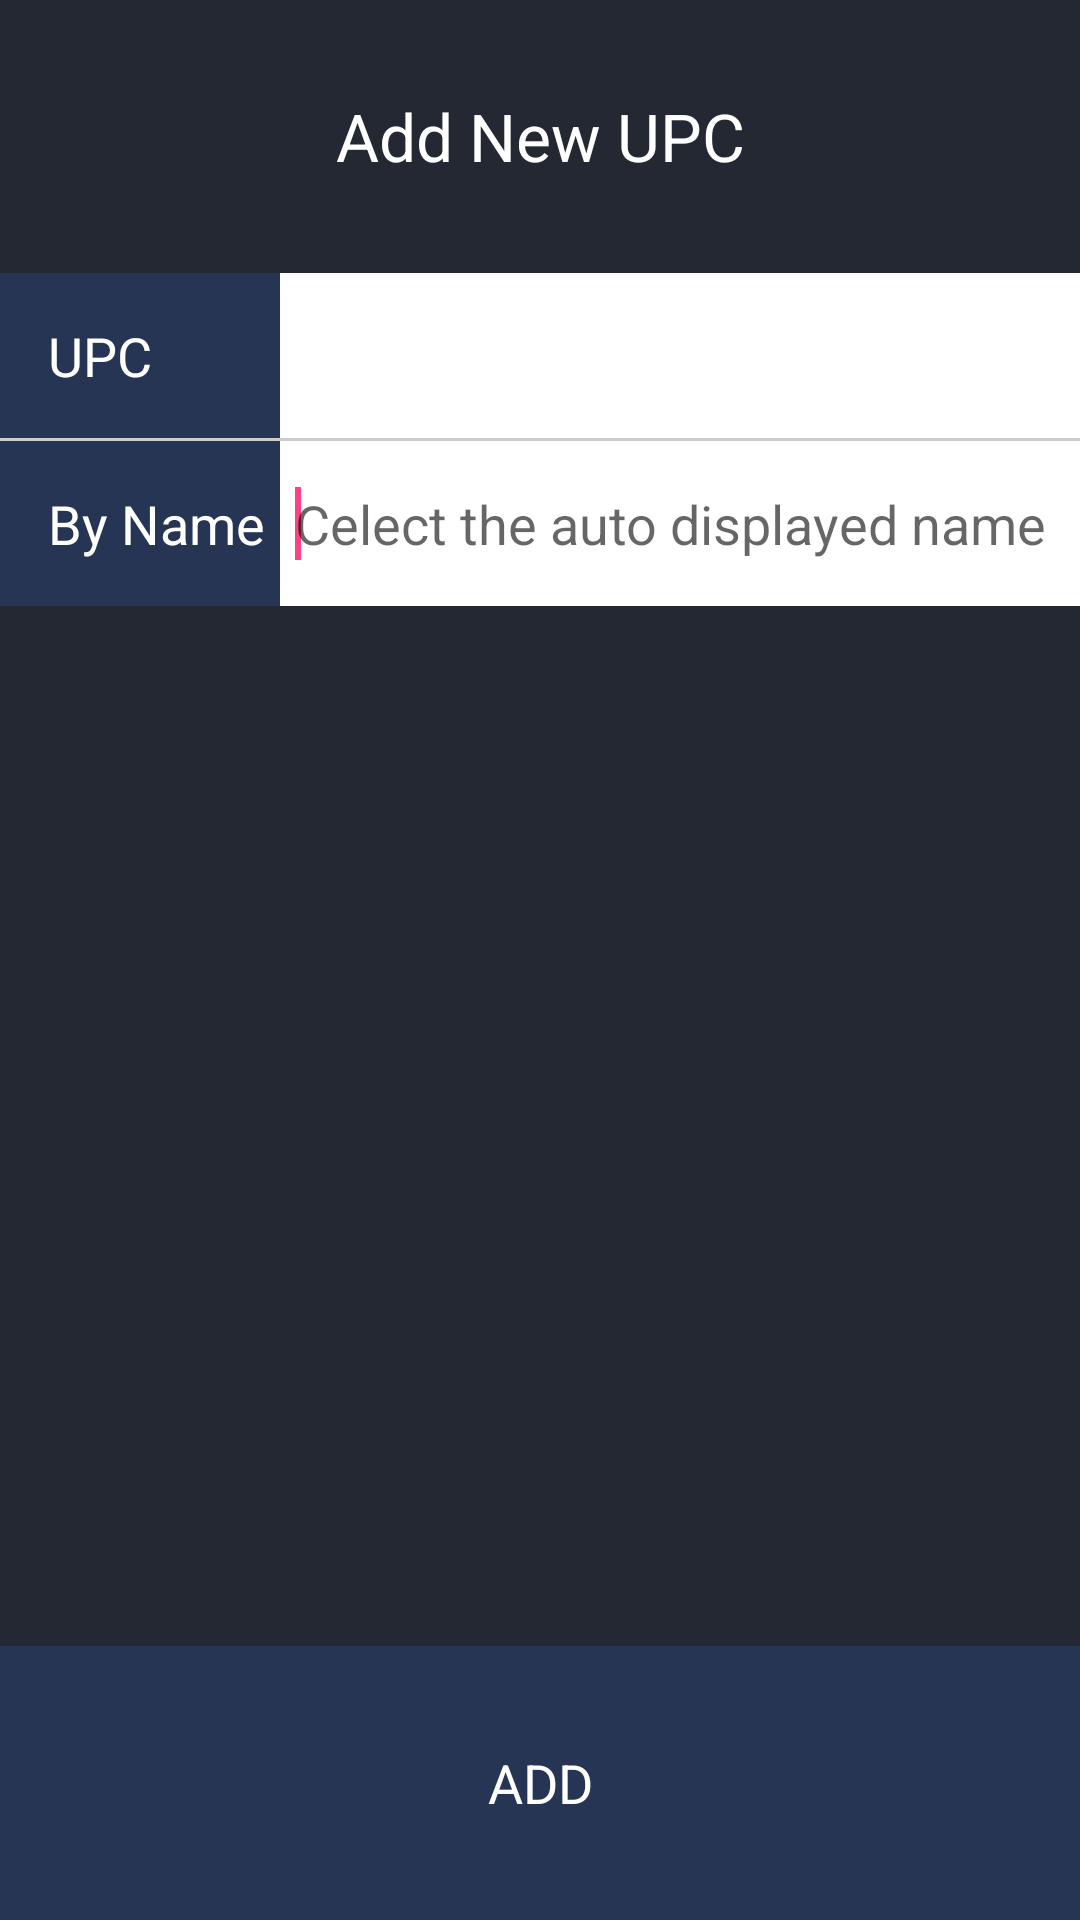

Write the Android layout XML for this screen, with the resource values it uses.
<!-- AndroidManifest.xml: application theme AppTheme -->
<!-- res/layout/add_new_upc.xml -->
<?xml version="1.0" encoding="utf-8"?>

<LinearLayout xmlns:android="http://schemas.android.com/apk/res/android"
    android:layout_width="match_parent"
    android:layout_height="match_parent"
    android:background="@color/color_background"
    android:orientation="vertical">

    <TextView
        android:id="@+id/tv_title"
        android:layout_width="match_parent"
        android:layout_height="0dp"
        android:gravity="center"
        android:text="@string/title_add_view"
        android:textColor="@android:color/white"
        android:layout_weight="1"
        android:textAppearance="?android:attr/textAppearanceLarge" />

    <ScrollView
        android:layout_width="match_parent"
        android:layout_height="0dp"
        android:layout_weight="5"
        android:scrollbars="vertical">

        <FrameLayout
            android:layout_width="match_parent"
            android:layout_height="wrap_content"
            android:background="@android:color/white">

            <TableLayout
                android:id="@+id/tl_add"
                android:layout_width="match_parent"
                android:layout_height="wrap_content"
                android:stretchColumns="1">

                <TableRow>
                    <TextView
                        android:id="@+id/tv_upc"
                        android:layout_width="wrap_content"
                        style="@style/add_order_text_style"
                        android:text="@string/upc"/>

                    <TextView
                        android:id="@+id/tv_upc_n"
                        android:layout_width="0dp"
                        style="@style/add_order_edit_text_style"
                        android:layout_weight="1"
                        android:scrollHorizontally="true" />


                    <EditText
                        android:id="@+id/ed_upc_e"
                        android:layout_width="0dp"
                        style="@style/add_order_edit_text_style"
                        android:layout_weight="1"
                        android:scrollHorizontally="true"
                        android:visibility="gone"/>
                </TableRow>

                <TextView
                    android:layout_width="match_parent"
                    android:layout_height="1dp"
                    android:background="@color/divid_alarm_1" />

                <TableRow>

                    <TextView
                        android:id="@+id/tv_product"
                        android:layout_width="wrap_content"
                        android:text="@string/product_name"
                        style="@style/add_order_text_style" />

                    <AutoCompleteTextView
                        android:id="@+id/ed_product_name"
                        android:layout_width="0dp"
                        style="@style/add_order_edit_text_style"
                        android:layout_weight="1"
                        android:imeOptions="actionNext"
                        android:inputType="textPostalAddress"
                        android:scrollHorizontally="true"
                        android:hint="@string/celect_name"/>
                        <requestFocus/>


                    <TextView
                        android:id="@+id/tv_prname"
                        android:layout_width="0dp"
                        style="@style/add_order_edit_text_style"
                        android:layout_weight="1"
                        android:scrollHorizontally="true"
                        android:visibility="gone"/>
                </TableRow>
            </TableLayout>
        </FrameLayout>
    </ScrollView>

    <View
        android:layout_width="match_parent"
        android:layout_height="1dp"
        android:background="@color/color_background"
        />
    <TextView
        style="@style/menu_text_style"
        android:text="@string/add"
        android:id="@+id/add" />
</LinearLayout>
<!-- resources referenced by this layout -->
<resources>
  <color name="color_background">#232832</color>
  <color name="divid_alarm_1">#cccccc</color>
  <string name="add">ADD</string>
  <string name="celect_name">Celect the auto displayed name</string>
  <string name="product_name">By Name</string>
  <string name="title_add_view">Add New UPC</string>
  <string name="upc">UPC</string>
  <style name="add_order_edit_text_style">
          <item name="android:background">@android:color/transparent</item>
          <item name="android:gravity">center_vertical</item>
          <item name="android:paddingLeft">@dimen/list_margin</item>
          <item name="android:layout_height">@dimen/tb_row_hight</item>
      </style>
  <style name="add_order_text_style" parent="TextAppearance.AppCompat.Medium">
          <item name="android:background">@color/add_key_background</item>
          <item name="android:gravity">center_vertical</item>
          <item name="android:textColor">@android:color/white</item>
          <item name="android:paddingLeft">@dimen/activity_horizontal_margin</item>
          <item name="android:paddingRight">@dimen/list_margin</item>
          <item name="android:layout_height">@dimen/tb_row_hight</item>
      </style>
  <style name="menu_text_style" parent="TextAppearance.AppCompat.Medium">
          <item name="android:background">@color/add_key_background</item>
          <item name="android:gravity">center</item>
          <item name="android:textColor">@android:color/white</item>
          <item name="android:layout_height">0dp</item>
          <item name="android:layout_width">match_parent</item>
          <item name="android:layout_weight">1</item>
      </style>
  <style name="AppTheme" parent="Theme.AppCompat.Light.DarkActionBar">
          
          <item name="colorPrimary">@color/colorPrimary</item>
          <item name="colorPrimaryDark">@color/colorPrimaryDark</item>
          <item name="colorAccent">@color/colorAccent</item>
      </style>
  <dimen name="list_margin">5dp</dimen>
  <dimen name="tb_row_hight">55dp</dimen>
  <color name="add_key_background">#263554</color>
  <dimen name="activity_horizontal_margin">16dp</dimen>
  <color name="colorPrimary">#3F51B5</color>
  <color name="colorPrimaryDark">#303F9F</color>
  <color name="colorAccent">#FF4081</color>
</resources>
